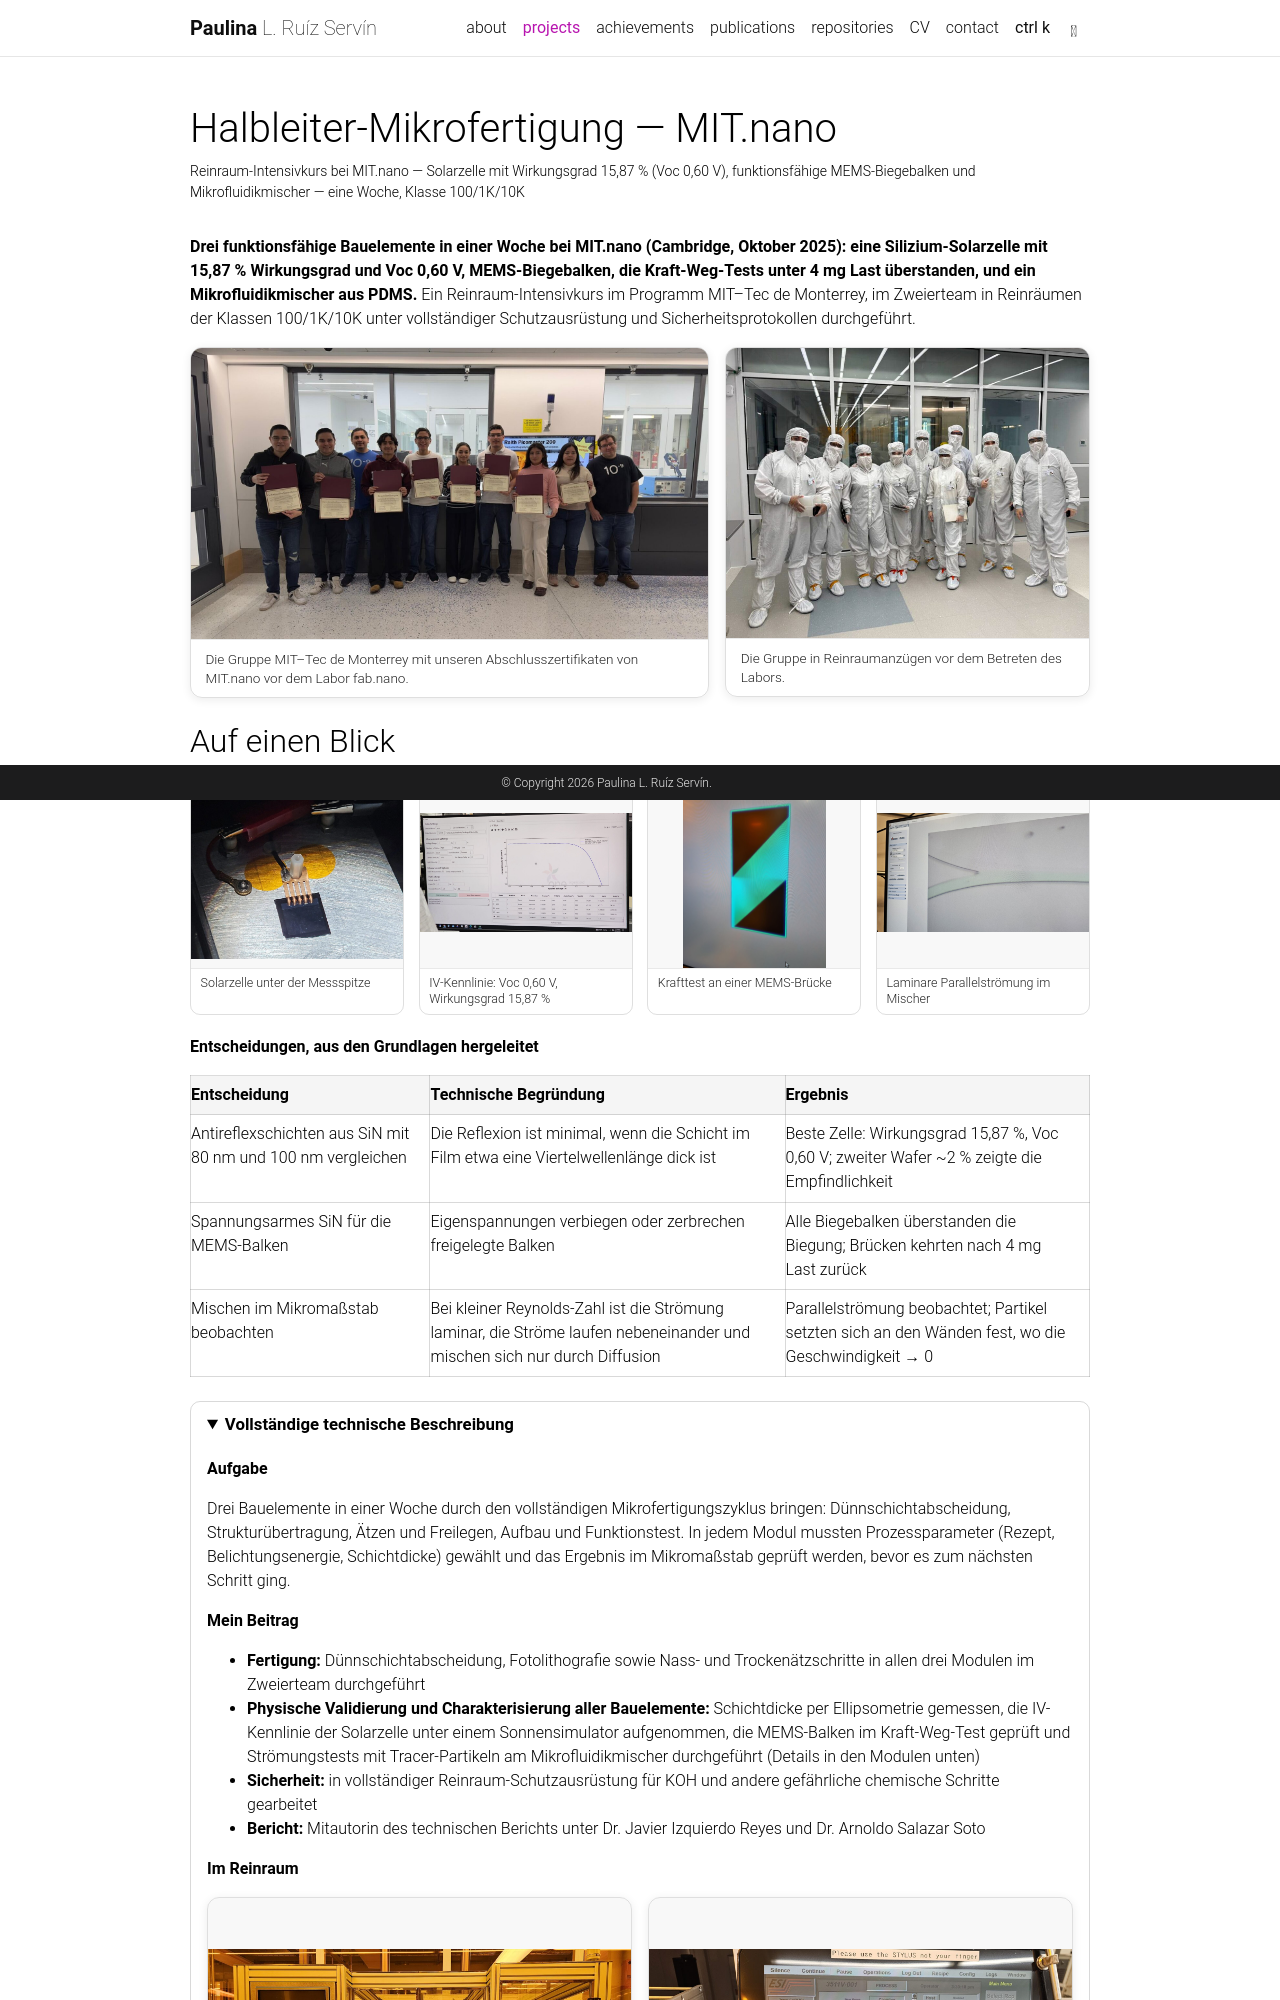

repository: paulinism/paulinism.github.io · page: de/projects/mit-nano-fabrication/index.html · generator: jekyll

---
layout: page
permalink: /de/projects/mit-nano-fabrication/
lang: de
de_project: true
ref: mit-nano-fabrication
title: Halbleiter-Mikrofertigung — MIT.nano
description: Reinraum-Intensivkurs bei MIT.nano — Solarzelle mit Wirkungsgrad 15,87 % (Voc 0,60 V), funktionsfähige MEMS-Biegebalken und Mikrofluidikmischer — eine Woche, Klasse 100/1K/10K
img: assets/img/mit-cover-wafer.jpg
importance: 4
category: Fertigung, Elektronik
featured: true
tools: ["Fotolithografie", "PECVD/PVD", "Ätzen", "MEMS"]
---

<style>
  img[data-zoomable] { cursor: zoom-in; }
  .medium-zoom-image--opened { object-fit: contain !important; background: transparent !important; }
  .medium-zoom-overlay, .medium-zoom-image--opened { z-index: 1050; }
</style>

<style>
  .mit-grid { display: grid; grid-template-columns: repeat(auto-fit, minmax(280px, 1fr)); gap: 1rem; margin: 1rem 0 1.5rem; }
  .mit-fig { margin: 0; border: 1px solid rgba(128, 128, 128, 0.25); border-radius: 12px; overflow: hidden; box-shadow: 0 2px 10px rgba(0, 0, 0, 0.08); }
  .mit-fig img, .mit-fig video { display: block; width: 100%; height: 340px; object-fit: contain; background: rgba(128, 128, 128, 0.06); }
  .mit-fig figcaption { padding: 0.6rem 0.9rem; font-size: 0.85rem; line-height: 1.4; opacity: 0.85; border-top: 1px solid rgba(128, 128, 128, 0.2); }
  .mit-pair { display: grid; grid-template-columns: 1.78fr 1.25fr; gap: 1rem; margin: 1rem 0 1.5rem; align-items: start; }
  .mit-pair .mit-fig img { height: auto; }
  @media (max-width: 767px) { .mit-pair { grid-template-columns: minmax(0, 1fr); } }
  </style>

**Drei funktionsfähige Bauelemente in einer Woche bei MIT.nano (Cambridge, Oktober 2025): eine Silizium-Solarzelle mit 15,87 % Wirkungsgrad und Voc 0,60 V, MEMS-Biegebalken, die Kraft-Weg-Tests unter 4 mg Last überstanden, und ein Mikrofluidikmischer aus PDMS.** Ein Reinraum-Intensivkurs im Programm MIT–Tec de Monterrey, im Zweierteam in Reinräumen der Klassen 100/1K/10K unter vollständiger Schutzausrüstung und Sicherheitsprotokollen durchgeführt.

<div class="mit-pair">
  <figure class="mit-fig"><img data-zoomable src="{{ 'assets/img/mit-group-certificates.jpg' | relative_url }}" alt="Programmteilnehmende mit ihren MIT.nano-Zertifikaten"><figcaption>Die Gruppe MIT–Tec de Monterrey mit unseren Abschlusszertifikaten von MIT.nano vor dem Labor fab.nano.</figcaption></figure>
  <figure class="mit-fig"><img data-zoomable src="{{ 'assets/img/mit-group-cleanroom.jpg' | relative_url }}" alt="Gruppe in Reinraumanzügen"><figcaption>Die Gruppe in Reinraumanzügen vor dem Betreten des Labors.</figcaption></figure>
</div>

<!-- DESIGN-AT-A-GLANCE:START -->
<style>
  .dag-grid { display: grid; grid-template-columns: repeat(auto-fit, minmax(200px, 1fr)); gap: 0.9rem; margin: 1rem 0 1.25rem; }
  .dag-fig { margin: 0; border: 1px solid rgba(128,128,128,.25); border-radius: 10px; overflow: hidden; }
  .dag-fig img { display: block; width: 100%; height: 190px; object-fit: contain; background: rgba(128,128,128,.06); }
  .dag-fig figcaption { padding: .4rem .6rem; font-size: .78rem; line-height: 1.3; opacity: .85; border-top: 1px solid rgba(128,128,128,.2); }
  .dag-table { width: 100%; border-collapse: collapse; font-size: .9rem; margin: .5rem 0 1rem; }
  .dag-table th, .dag-table td { border: 1px solid rgba(128,128,128,.3); padding: .45rem .6rem; vertical-align: top; text-align: left; }
  .dag-table th { background: rgba(128,128,128,.08); }
  details.writeup { margin: 1.5rem 0; border: 1px solid rgba(128,128,128,.3); border-radius: 10px; padding: .6rem 1rem; }
  details.writeup > summary { cursor: pointer; font-weight: 700; font-size: 1.05rem; margin-bottom: 1.25rem; }
  details.writeup > summary + * { margin-top: 0.5rem; }
</style>
